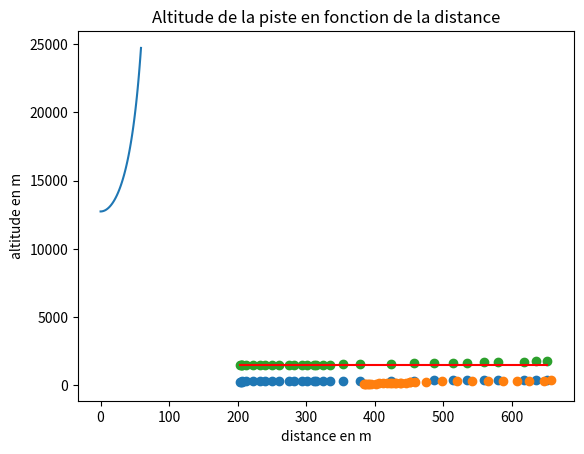

Write Python code to recreate this figure.
import numpy as np
import matplotlib.pyplot as plt

#!données
x=[(206.33,241.41),(203.97,251.15),(204.31,263.84),(206.70,272.88),(212.03,279.71),(222.61,284.91),(232.22,290.63),(239.55,294.74),(249.78,297.58),(260.79,303.74),
   (274.38,305.33),(281.76,308.50),(293.87,311.43),(301.70,315.09),(310.87,310,37),(314.50,313,36),(325.13,317.62),(334.95,319.03),(353.73,320.41),(378.34,327.69),
   (423.39,331.26),(458.10,334.33),(486.97,341.35),(514.76,351.14),(534.16,359.11),(560.12,367.87),(580.33,378.70),(618.12,396.01),(636.18,402.51),(652.0,406.55)]                          
alt=[(1471.76,1480.02,1491.53),(1471.8,1479.8,1490.47),(1471.69,1481.34,1489.87),(1471.05,1483.27,1488.63),(1468.6,1483.27,1488.31),(1470.75,1478.26,1488.12),
     (1475.95,1476.36,1485.98),(1479.3,1475.29,1485.35),(1477.41,1475.96,1485.24),(1474.47,1476.59,1485.26),(1478.56,1477.29,1486.13),(1480.5,1484.23,1489.44),
     (1484.48,1486.63,1491.67),(1487.09,1489.81,1493.79),(1489.6,1494.7,1495.66),(1491.55,1502.85,1501.45),(1498.02,1510.37,1505.37),(1502.78,1516.67,1516.06),
     (1512.61,1523.76,1517.99),(1528.16,1548.74,1539.47),(1559.79,1576.29,1553.55),(1581.49,1593.06,1588.67),(1602.08,1614.81,1619.49),(1623.89,1633.56,1642.55),
     (1639.27,1651.58,1658.95),(1663.26,1687.01,1671.61),(1689.06,1703.95,1693.73),(1741.61,1720.85,1720.16),(1755.46,1738.52,1749.21),(1786.45,1774.83,1778.1)]
y=[(384.16,88,90),(386.55,97.93),(387.41,99.85),(389.87,107.48),(391.52,112.26),(395.26,112.90),(402.2,115.21),(406.97,123.89),(412.74,131.21),(418.29,133.36),
   (425.98,139.83),(430.75,148.51),(422.82,166.44),(429.40,166.76),(436.81,169.46),(439.14,179.90),(445.33,188.18),(451.13,204.89),(452.18,212.45),(459.11,244.71),
   (474.84,260.49),(499.05,286.06),(519.74,296.45),(542.77,307.41),(565.51,314.61),(586.88,320.80),(607.24,328.35),(625.95,331.12),(647.86,335.93),(658.19,356.15)]

phi = 41 * (np.pi / 180) #angle pente départ
g = 9.81
epsi = 1000 #facteur de  frottement turbulent 
mu = 0.29 #coefficient frottement solide

#!traitement des données
x_x = [x[i][0] for i in range(len(x))]#traitement des coordonées
x_y = [x[i][1]  for i in range(len(x))]
y_x = [y[i][0]  for i in range(len(y))]
y_y = [y[i][1]  for i in range(len(y))]
alt_m = [np.average(alt[i]) for i in range(len(alt))]#altitude moyenne en chaque point
largeur=[np.sqrt((x_x[i]-y_x[i])**2+(x_y[i]-y_y[i])**2) for i in range(len(x))]#largeur entre les deux extrémités
pente = [np.arctan((alt_m[i]-alt_m[i+1])/(x_x[i]-x_x[i+1]))  for i in range(len(alt_m)-1)]#pente pour chaque point par rapport à l'horizontal
pente_tan = [np.tan(pente[i]) for i in range(len(pente))]#tengente de chaque angles



#!epaisseur de la neige
alt = alt_m[len(alt_m)-1] #altitude de départ
d0_period = 1.5 #epaisseur de neige de référence
d0_etoile = d0_period + (0.05 * (alt - 2000))/100#valeur de base
f_phi = 0.291 / (np.sin(phi) - 0.0202 * np.cos(phi)) #résistance de la neige
d0 = d0_etoile * f_phi #epaisseur de la neige
#augmenter de 30 a 50 com dans les zone de neige soufflée
#moins important de la correction dans les régions en xe haltitude

#!valeurs initiales
B0 = largeur[len(largeur)-1]  #plus grande largeur d ela zone de départ
v0 = np.sqrt(d0 * epsi * (np.sin(phi) - mu * np.cos(phi))) #vitesse à la sortie de la zone de déclenchement)
Q = B0 * d0 * v0 #vaguement rectangulaire

#!recherche du point P
#fonction qui permet de treuver le point A qui est au environ de 200m
#c le point tel que tan(theta) <= mu
def recherche_A(c,n):
    i=c+1
    while True:
        xu=x_x[i]-x_x[c]
        psi = np.arctan((alt_m[i]-alt_m[c])/xu) #angle de pente dans la zone d'écoulement à l'amont
        xu1 = xu / np.cos(psi) #longueur de la piste
        if xu1 >= 200-n:
            break
        i+=1
    return i

#fonction qui recherche l'angle psi_A et retourne vp et dp
def p(c,n):
    a=recherche_A(c,n)
    xu=x_x[a]-x_x[c]
    Bp=(largeur[a]+largeur[c])/2 #largeur moyenne
    psi_a = np.arctan((alt_m[a]-alt_m[c])/xu) #angle de pente dans la zone d'écoulement à l'amont
    if psi_a <= np.arctan(mu) + (3.5 * np.pi/180):
        psi_a = np.arctan(mu) + (3.5 * np.pi/180)
    vp = ((Q / Bp) * epsi * (np.sin(psi_a) - mu * np.cos(psi_a))) ** (1/3) #vitesse en point P
    xu1 = xu / np.cos(psi_a) #longueur de la piste
    dp = Q / (Bp * vp) #épaisseur de neige au point P
    xu2 = 0.7 * (epsi / g) * dp
    if xu1 >= xu2 - xu2*0.10 and xu1 <= xu2 + xu2*0.10:
        return vp, dp
    else:
        return p(c,10+n)
        
    

#recherche point critique tan(theta) = mu
def search_inf_mu():
    res=0
    i=0
    while True:
        if pente_tan[i] <= mu:
            res = i
            break
        i+=1
    return res

#!calculs distance arrêt et épaisseur final
def arret(dp, vp, phi_s):
    ds = dp + ((vp ** 2) / (10 *g))
    v2 = ds * epsi * (-np.sin(phi_s) + mu * np.cos(phi_s))
    s = (ds * epsi)/(2 * g) * np.log(1 + (vp ** 2) / (v2 ** 2))
    return (ds,s)


#!main
c=search_inf_mu()
print(B0,Q,d0,v0)
vp, dp = p(c,0)
print(vp,dp)
ds,s = arret(dp,vp,pente_tan[c-1])
print(ds,s)


#!pression
x_tot=[] #variables pour mettre les données
y_tot= []
z_tot=[]
dt=[]

#oblstacle important
rho = 300 #masse volumique neige 300Kg/m3
alpha = 0 #angle déviation
myu = 0.30 #contact neige/beton 

'''
#fonction qui calcule la pression pour une hauteur de mur de 0 à 6m et une inclinaison de 0 à 90deg
d=0
while d < 6:
    x =[]
    y = []
    z=[]
    dt.append(d)
    for a in range(0,91):
        alpha = (90-a) * (np.pi / 180)
        x.append(a)
        rho_n = rho * (vp ** 2) * np.sin(alpha) ** 2
        y.append(rho_n)
        if d < dp:
            z.append(myu * rho_n + rho * g * (dp - d) * np.cos(phi))
        else:
            z.append(myu * rho_n)
    x_tot.append(x)
    y_tot.append(y)
    z_tot.append(z)
    d+=0.5
for i in range(len(x_tot)):
    plt.plot(x_tot[i],y_tot[i])
    plt.plot(x_tot[i],z_tot[i])
    plt.title("Pression de la neige en fonction de l'inclinaison du mur d'hauteur: ")
    plt.xlabel("inclinaion du mur en degrée")
    plt.ylabel("pression exercée sur le mur en Pa")
    plt.legend(["force normale","force tangeantielle"])
    plt.savefig("fig2"+str(i))
    plt.show()
'''
#!cout
prix_m3 = 350
longueur=14
epaisseur=1.3
xp = []
yp = []
#fonction qui calcule le prix du mur en fonction de l'inclinaison
for i in range(0,60):
    v =(longueur / np.cos((i) * (np.pi / 180))) * epaisseur * prix_m3 *2
    xp.append(i)
    yp.append(v)
plt.plot(xp,yp)
plt.title("prix du mur")
plt.xlabel("inclinaion du mur en degrée")
plt.ylabel("prix en euro")
plt.savefig("fig_prix")
plt.show()


#!topographie
plt.scatter(x_x,x_y)
plt.scatter(y_x,y_y)
plt.title("Topologie de la piste")
plt.xlabel("x")
plt.ylabel("y")
plt.savefig("s1.png")
plt.show()

r=search_inf_mu()
t=[alt_m[r] for _ in range(len(alt_m))]
plt.scatter(x_x,alt_m)
plt.plot(x_x,t,c='red')
plt.title("Altitude de la piste en fonction de la distance")
plt.xlabel("distance en m")
plt.ylabel("altitude en m")
plt.savefig("s2.png")
plt.show()
